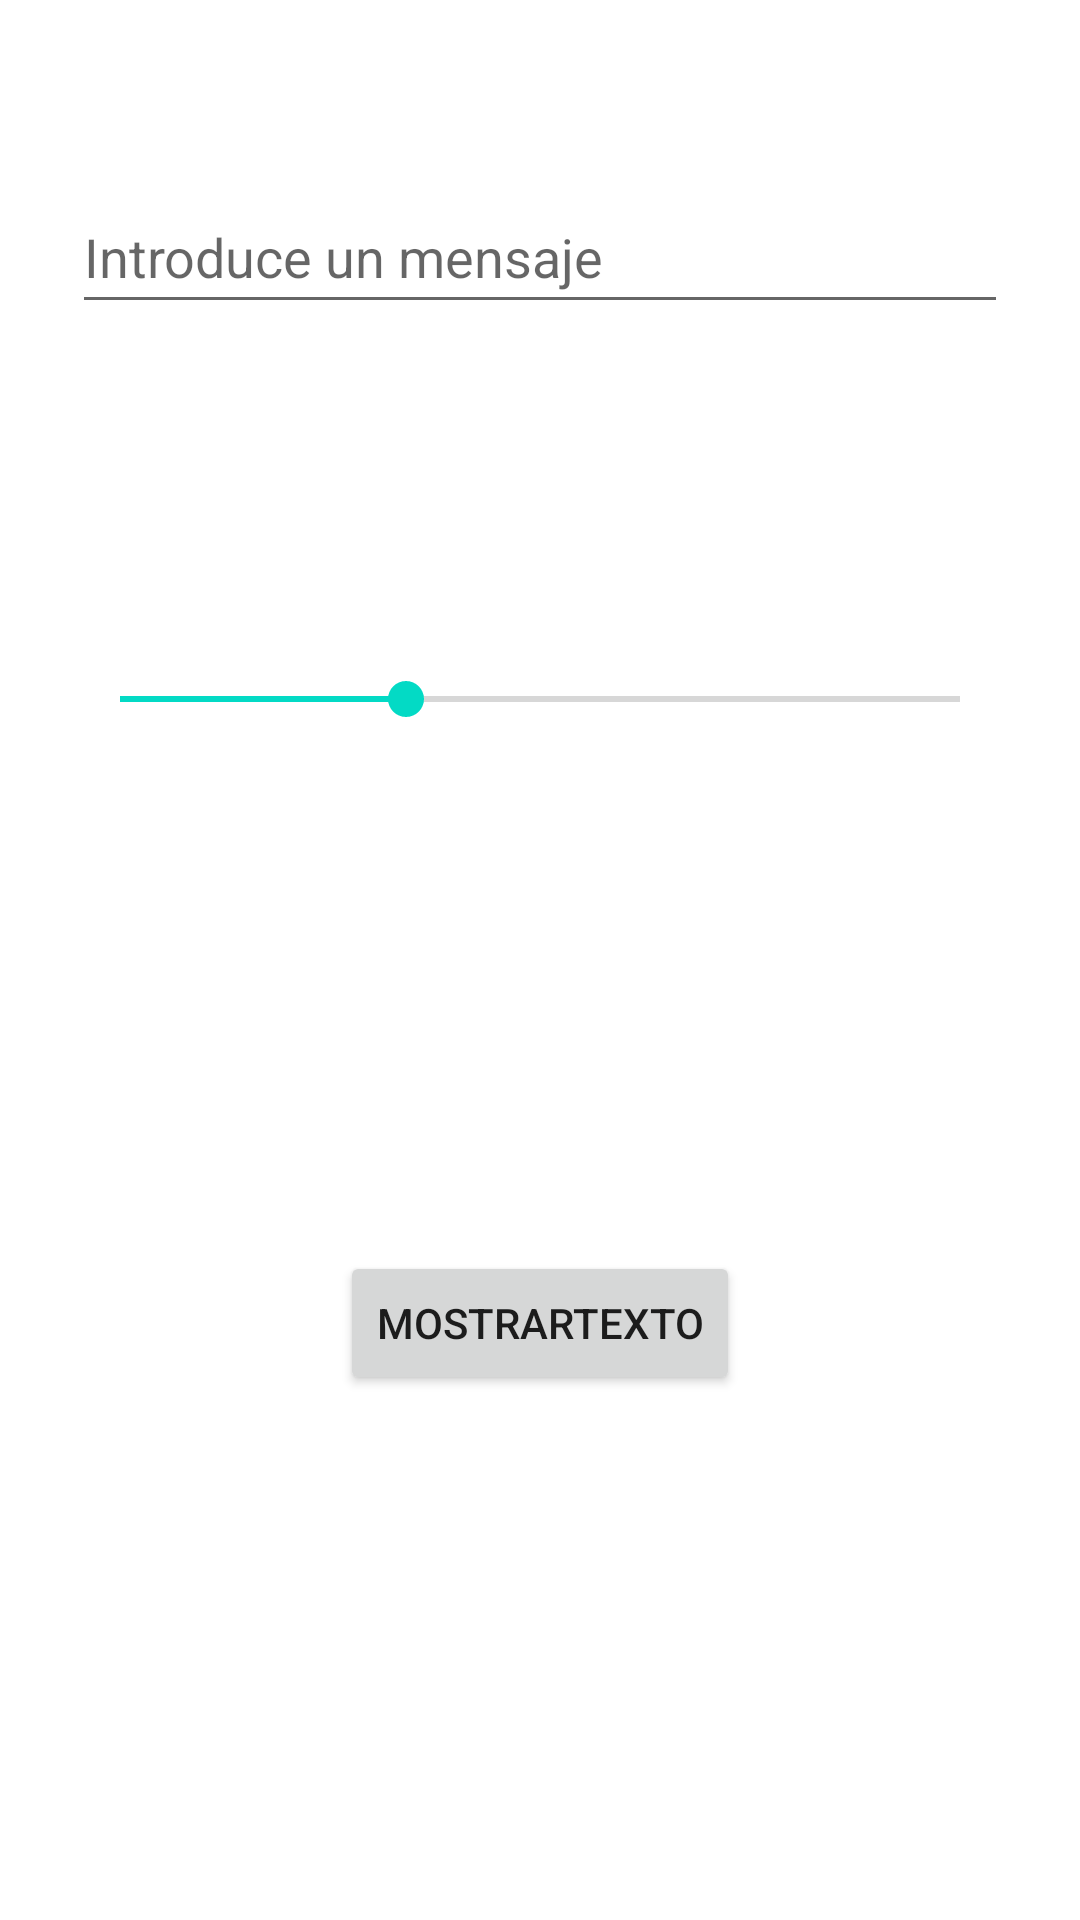

The Android layout XML behind this screen, and the referenced resources:
<!-- AndroidManifest.xml: application theme Theme.ChangeSizeText -->
<!-- res/layout/activity_change_size_text.xml -->
<?xml version="1.0" encoding="utf-8"?>
<androidx.constraintlayout.widget.ConstraintLayout xmlns:android="http://schemas.android.com/apk/res/android"
    xmlns:app="http://schemas.android.com/apk/res-auto"
    xmlns:tools="http://schemas.android.com/tools"
    android:layout_width="match_parent"
    android:layout_height="match_parent"
    tools:context=".ui.ChangeSizeTextActivity">

    <EditText
        android:id="@+id/edMessage"

        android:hint="@string/edMessageHint"

        android:saveEnabled="false"

        android:layout_width="0dp"
        android:layout_height="wrap_content"
        android:layout_marginStart="24dp"
        android:layout_marginTop="60dp"
        android:layout_marginEnd="24dp"
        android:ems="10"
        android:inputType="textPersonName"
        android:minHeight="48dp"
        app:layout_constraintEnd_toEndOf="parent"
        app:layout_constraintHorizontal_bias="0.497"
        app:layout_constraintStart_toStartOf="parent"
        app:layout_constraintTop_toTopOf="parent" />

    

    <SeekBar
        android:id="@+id/skSize"
        android:layout_width="0dp"
        android:layout_height="wrap_content"
        android:layout_marginStart="24dp"
        android:layout_marginTop="116dp"
        android:layout_marginEnd="24dp"
        android:max="100"

        android:progress="34"

        android:saveEnabled="false"

        app:layout_constraintEnd_toEndOf="parent"
        app:layout_constraintStart_toStartOf="parent"
        app:layout_constraintTop_toBottomOf="@+id/edMessage" />

    <Button
        android:id="@+id/btSend"
        android:layout_width="wrap_content"
        android:layout_height="wrap_content"
        android:text="@string/btSend"
        app:layout_constraintBottom_toBottomOf="parent"
        app:layout_constraintEnd_toEndOf="parent"
        app:layout_constraintStart_toStartOf="parent"
        app:layout_constraintTop_toBottomOf="@+id/skSize" />

</androidx.constraintlayout.widget.ConstraintLayout>
<!-- resources referenced by this layout -->
<resources>
  <string name="btSend">MostrarTexto</string>
  <string name="edMessageHint">Introduce un mensaje</string>
  <style name="Theme.ChangeSizeText" parent="Theme.MaterialComponents.DayNight.DarkActionBar">
          
          <item name="colorPrimary">@color/purple_500</item>
          <item name="colorPrimaryVariant">@color/purple_700</item>
          <item name="colorOnPrimary">@color/white</item>
          
          <item name="colorSecondary">@color/teal_200</item>
          <item name="colorSecondaryVariant">@color/teal_700</item>
          <item name="colorOnSecondary">@color/black</item>
          
          <item name="android:statusBarColor" tools:targetApi="l">?attr/colorPrimaryVariant</item>
          
      </style>
  <!-- not gathered from this repository: default colours our renderer supplied (Android Studio template values) -->
  <color name="purple_500">#FF6200EE</color>
  <color name="purple_700">#FF3700B3</color>
  <color name="teal_200">#FF03DAC5</color>
  <color name="teal_700">#FF018786</color>
  <color name="black">#FF000000</color>
  <color name="white">#FFFFFFFF</color>
</resources>
